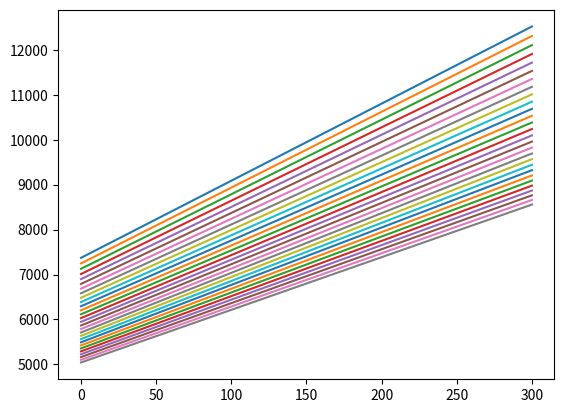

Recreate this plot in Python.
from math import *
import numpy as np
import matplotlib.pyplot as plt

FOV   = 20*pi/180 #rad
Re   = 6371 #km
n_pix = 3
h = 1000 #km
grav_c = 398600 #km^3 s^-2

spot = np.array([0,Re])
theta_0 = 0*pi/180 + pi/2 #rad
t_0 = 0
dt = 1 #s
# theta_end = -10*pi/180 + pi/2 #rad

# print(thetas*180/pi)



def pixel_det(theta, spot, FOV, h,n_pix):

    p = np.array([(Re+h)*cos(theta), (Re+h)*sin(theta)])
    # print(p)
    d_x = - p[0] + spot[0]    #y distance between bright and to s/c
    d_y = - p[1] + spot[1]    #x distance between bright and s/c
    # print(d_x,d_y)
    d = sqrt((d_x)**2 + (d_y)**2) #distance between bright and to s/c
    # print(d)
    angle_pix = np.linspace(-FOV / 2, FOV / 2, n_pix+1)
    # print(len(angle_pix))

    if d_x > 0:
        mu = acos((d**2 + (Re+h)**2 - Re**2)/(2*d*(Re+h)))
    elif d_x <= 0:
        mu = -acos((d ** 2 + (Re + h) ** 2 - Re ** 2) / (2 * d * (Re + h)))
    print(mu)
    if mu < FOV/2 and mu > -FOV/2:
        i = 0
        pix = i
        while mu > angle_pix[i]:
            pix = pix+1
            i = i + 1

        # equation of the lines going from s/c to pixel of interest

        eta1 = angle_pix[pix - 1]
        m1 = -tan(pi-theta + abs(eta1))
        b1 = p[1] - m1 * p[0]

        eta2 = angle_pix[pix]
        m2 = tan(theta - abs(eta2))
        b2 = p[1] - m2 * p[0]

    else:
        pix = 500000
        m1 = 500000
        b1 = 500000
        m2 = 500000
        b2 = 500000


    return pix, m1, b1, m2, b2, mu


    # y1 = tan(eta1)*x1 + b
    # y2 = tan(eta2)*x2 + b




running = True
t = t_0
omega_sat = 1 / sqrt((Re + h) ** 3 / grav_c)  # rad/s

# pixel_data = np.array(["Time",  "Gradient L1", "Intercept L1", "Gradient L2", "Intercept L2"])
pixel_data = np.array([0, 0, 0, 0,0])

theta = theta_0

while running:

    pix, grad1, int1, grad2, int2, mu = pixel_det(theta, spot, FOV, h, n_pix)

    new_data = np.array([t, grad1, int1, grad2, int2])

    update = np.vstack((pixel_data, new_data))

    pixel_data = update



    dtheta = omega_sat*dt
    theta = theta - dtheta
    t = t_0 + dt

    if grad1 > 100000:
        running = False
        pixel_data = pixel_data[:-1, :]

x = np.linspace(0,300,10)

m1 = pixel_data[1:,1]
b1 = pixel_data[1:,2]
m2 = pixel_data[1:,3]
b2 = pixel_data[1:,4]

funys = []
for i in range(len(m1)):

    y2 = m2[i]*x + b2[i]
    funys.append(y2)

for plot in funys:
    plt.plot(x,plot)
plt.show()

# for i in range(len(m2)):
#
#     y2 = m2[i]*x + b2[i]
#
#     plt.plot(x,y2)
#     plt.show()
#
#
# ytes = []
# for i in range(len(x)):
#     y = m1[i]*x[i] + b1[i]
#     ytes.append(y)
#
# plt.plot(x,ytes)
# plt.show()
#
# for i in range(len(m1)):
#     y1 = []
#     y1 = m1[i] * x + b1[i]



# def check_trajectory ():
